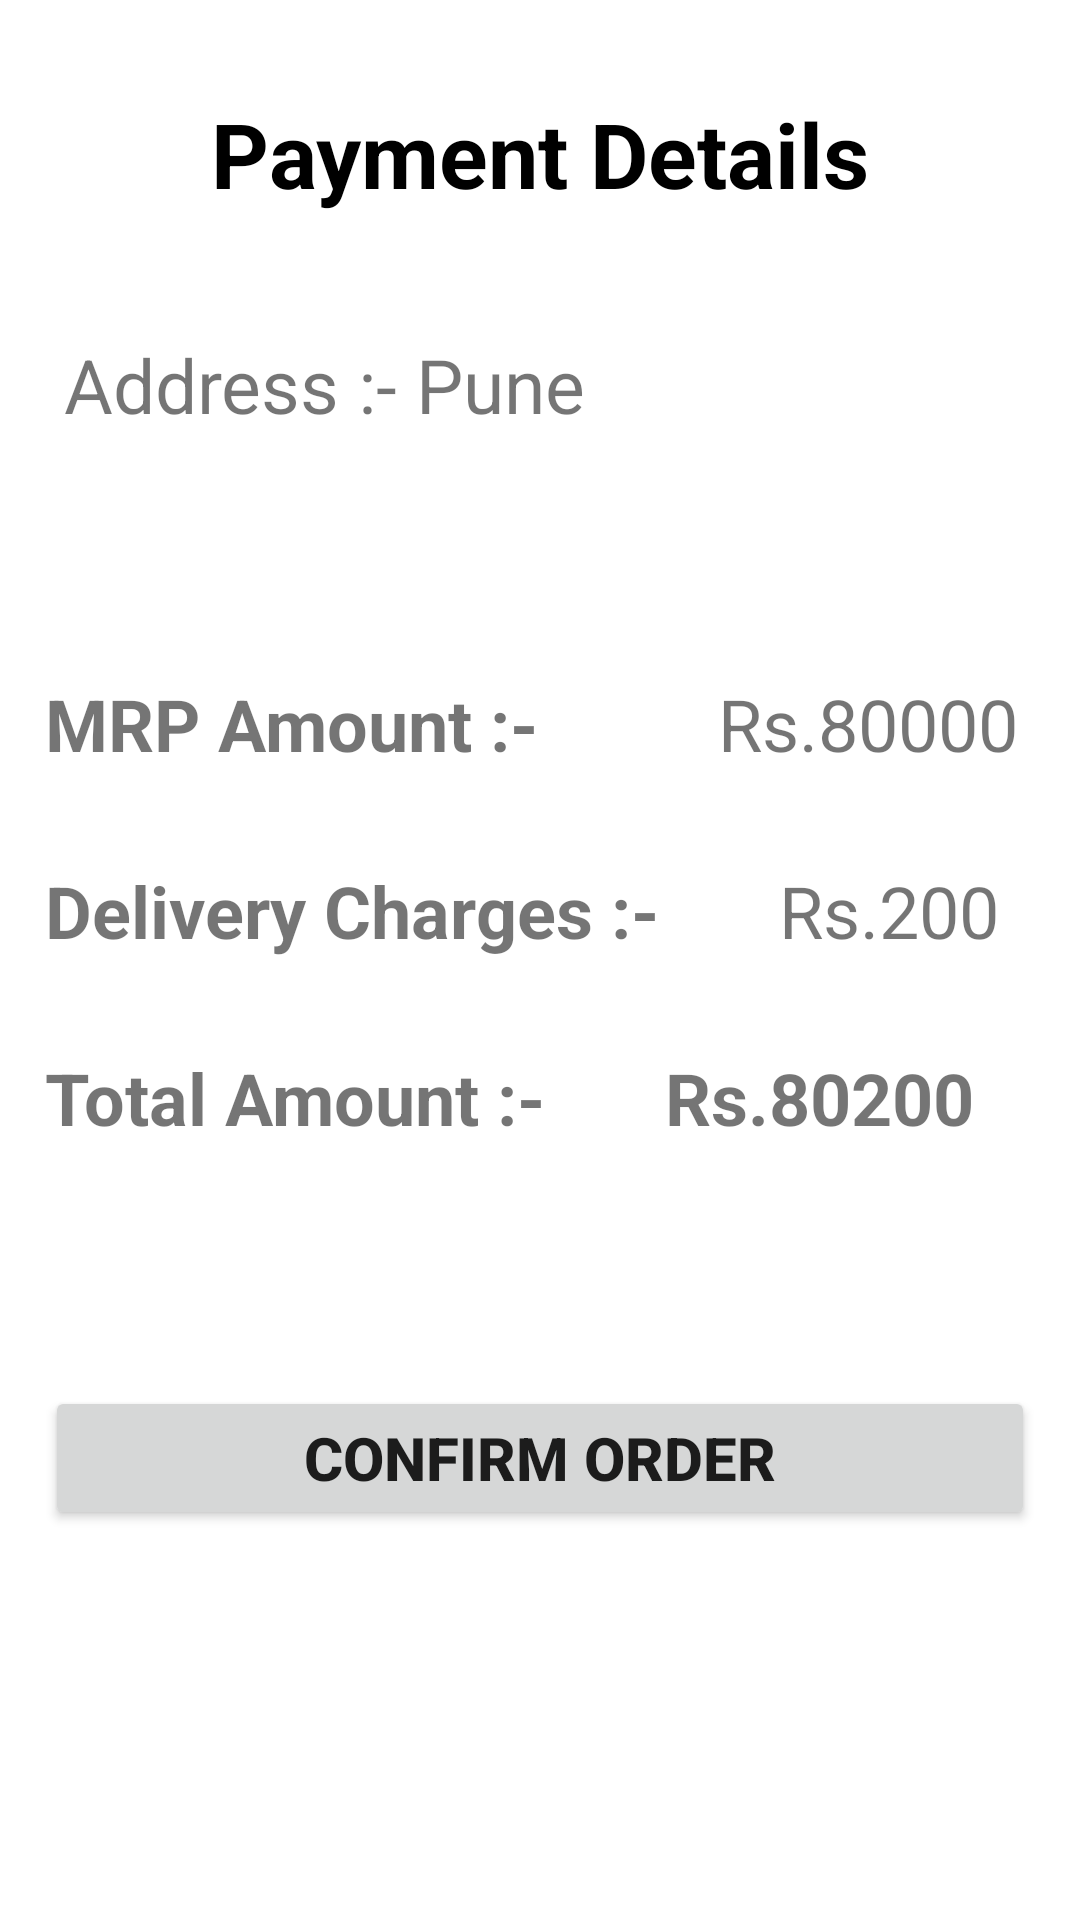

Here is an Android app screen rendered from its layout file. Give the layout XML and the strings, colors and styles it references.
<!-- AndroidManifest.xml: application theme Theme.ElectronicStore -->
<!-- res/layout/activity_payment.xml -->
<?xml version="1.0" encoding="utf-8"?>
<LinearLayout xmlns:android="http://schemas.android.com/apk/res/android"
    xmlns:app="http://schemas.android.com/apk/res-auto"
    xmlns:tools="http://schemas.android.com/tools"
    android:layout_width="match_parent"
    android:layout_height="match_parent"
    android:orientation="vertical"
    android:padding="15dp"
    tools:context=".paymentActivity">

    <Toolbar
        android:layout_width="match_parent"
        android:layout_height="wrap_content"
        android:paddingTop="16dp"
        >

        <TextView
            android:textStyle="bold"
            android:textColor="@color/black"
            android:layout_width="wrap_content"
            android:layout_height="wrap_content"
            android:textSize="30dp"
            android:text="Payment Details"
            android:layout_gravity="center_horizontal"
            android:id="@+id/toolbar_title" >

        </TextView>
    </Toolbar>

    <TextView
        android:id="@+id/textAddress"
        android:layout_marginTop="40dp"
        android:text=" Address :- Pune"
        android:textSize="25dp"
        android:layout_width="match_parent"
        android:layout_height="wrap_content">

    </TextView>


    <LinearLayout
        android:orientation="horizontal"
        android:layout_marginTop="80dp"
        android:layout_width="match_parent"
        android:layout_height="wrap_content">

        <TextView
            android:textStyle="bold"
            android:id="@+id/txtAmount"
            android:text="MRP Amount :-"
            android:textSize="24dp"
            android:layout_width="wrap_content"
            android:layout_height="wrap_content">

        </TextView>

        <TextView
            android:id="@+id/txtPrice"
            android:inputType="text"
            android:text="Rs.80000"
            android:textSize="24dp"
            android:layout_marginLeft="60dp"
            android:layout_width="wrap_content"
            android:layout_height="wrap_content">

        </TextView>

    </LinearLayout>

    <LinearLayout
        android:orientation="horizontal"
        android:layout_marginTop="30dp"
        android:layout_width="match_parent"
        android:layout_height="wrap_content">

        <TextView
            android:textStyle="bold"
            android:text="Delivery Charges :-"
            android:textSize="24dp"
            android:layout_width="wrap_content"
            android:layout_height="wrap_content">

        </TextView>

        <TextView
            android:id="@+id/txtDeliveryCharges"
            android:inputType="text"
            android:text="Rs.200"
            android:textSize="24dp"
            android:layout_marginLeft="40dp"
            android:layout_width="wrap_content"
            android:layout_height="wrap_content">

        </TextView>

    </LinearLayout>

    <LinearLayout
        android:orientation="horizontal"
        android:layout_marginTop="30dp"
        android:layout_width="match_parent"
        android:layout_height="wrap_content">

        <TextView
            android:textStyle="bold"
            android:text="Total Amount :-"
            android:textSize="24dp"
            android:layout_width="wrap_content"
            android:layout_height="wrap_content">

        </TextView>

        <TextView
            android:id="@+id/txtTotal"
            android:textStyle="bold"
            android:inputType="text"
            android:text="Rs.80200"
            android:textSize="24dp"
            android:layout_marginLeft="40dp"
            android:layout_width="wrap_content"
            android:layout_height="wrap_content">

        </TextView>

    </LinearLayout>


    <Button
        android:id="@+id/btnOrder"
        android:textStyle="bold"
        android:textSize="20dp"
        android:text="Confirm Order"
        android:layout_marginTop="80dp"
        android:layout_width="match_parent"
        android:layout_height="wrap_content">

    </Button>


</LinearLayout>
<!-- resources referenced by this layout -->
<resources>
  <color name="black">#FF000000</color>
  <style name="Theme.ElectronicStore" parent="Theme.MaterialComponents.DayNight.NoActionBar">
          
          <item name="colorPrimary">@color/purple_500</item>
          <item name="colorPrimaryVariant">@color/purple_700</item>
          <item name="colorOnPrimary">@color/white</item>
          
          <item name="colorSecondary">@color/teal_200</item>
          <item name="colorSecondaryVariant">@color/teal_700</item>
          <item name="colorOnSecondary">@color/black</item>
          
          <item name="android:statusBarColor">?attr/colorPrimaryVariant</item>
          
      </style>
  <color name="purple_500">#00a5ff</color>
  <color name="purple_700">#00a5ff</color>
  <color name="white">#FFFFFFFF</color>
  <color name="teal_200">#FF03DAC5</color>
  <color name="teal_700">#FF018786</color>
</resources>
